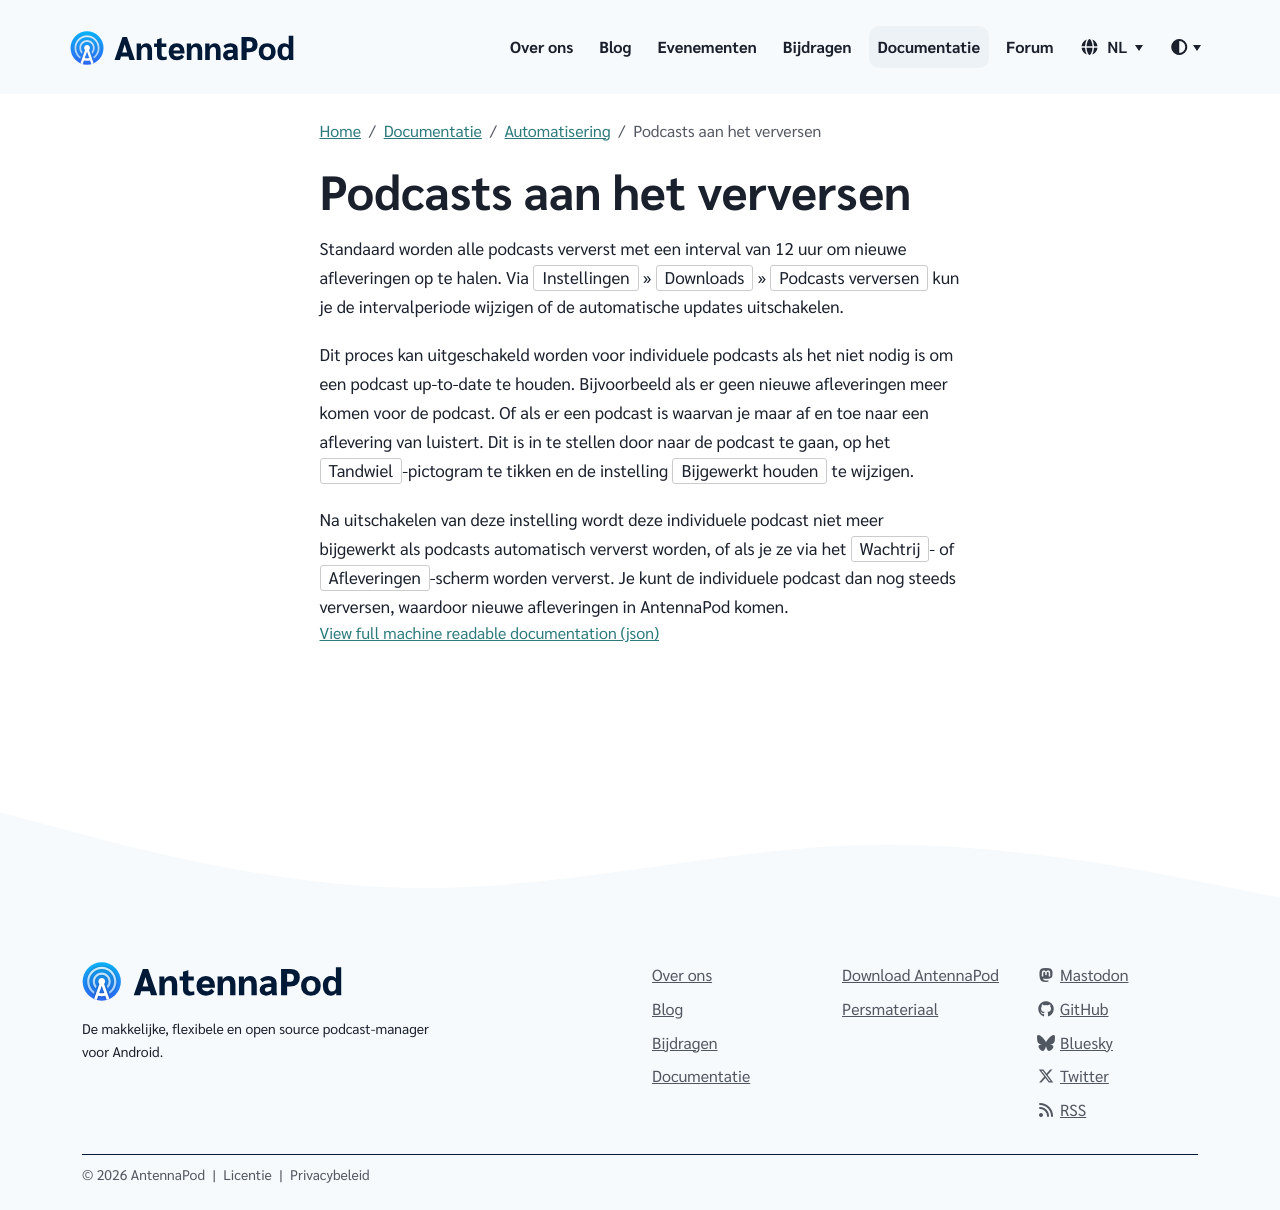

repository: AntennaPod/antennapod.github.io · page: nl/documentation/automation/refreshing-podcasts.html · generator: jekyll

Standaard worden alle podcasts ververst met een interval van 12 uur om nieuwe afleveringen op te halen. Via `Instellingen` » `Downloads` » `Podcasts verversen` kun je de intervalperiode wijzigen of de automatische updates uitschakelen.

Dit proces kan uitgeschakeld worden voor individuele podcasts als het niet nodig is om een podcast up-to-date te houden. Bijvoorbeeld als er geen nieuwe afleveringen meer komen voor de podcast. Of als er een podcast is waarvan je maar af en toe naar een aflevering van luistert. Dit is in te stellen door naar de podcast te gaan, op het `Tandwiel`-pictogram te tikken en de instelling `Bijgewerkt houden` te wijzigen.

Na uitschakelen van deze instelling wordt deze individuele podcast niet meer bijgewerkt als podcasts automatisch ververst worden, of als je ze via het `Wachtrij`- of `Afleveringen`-scherm worden ververst. Je kunt de individuele podcast dan nog steeds verversen, waardoor nieuwe afleveringen in AntennaPod komen.
